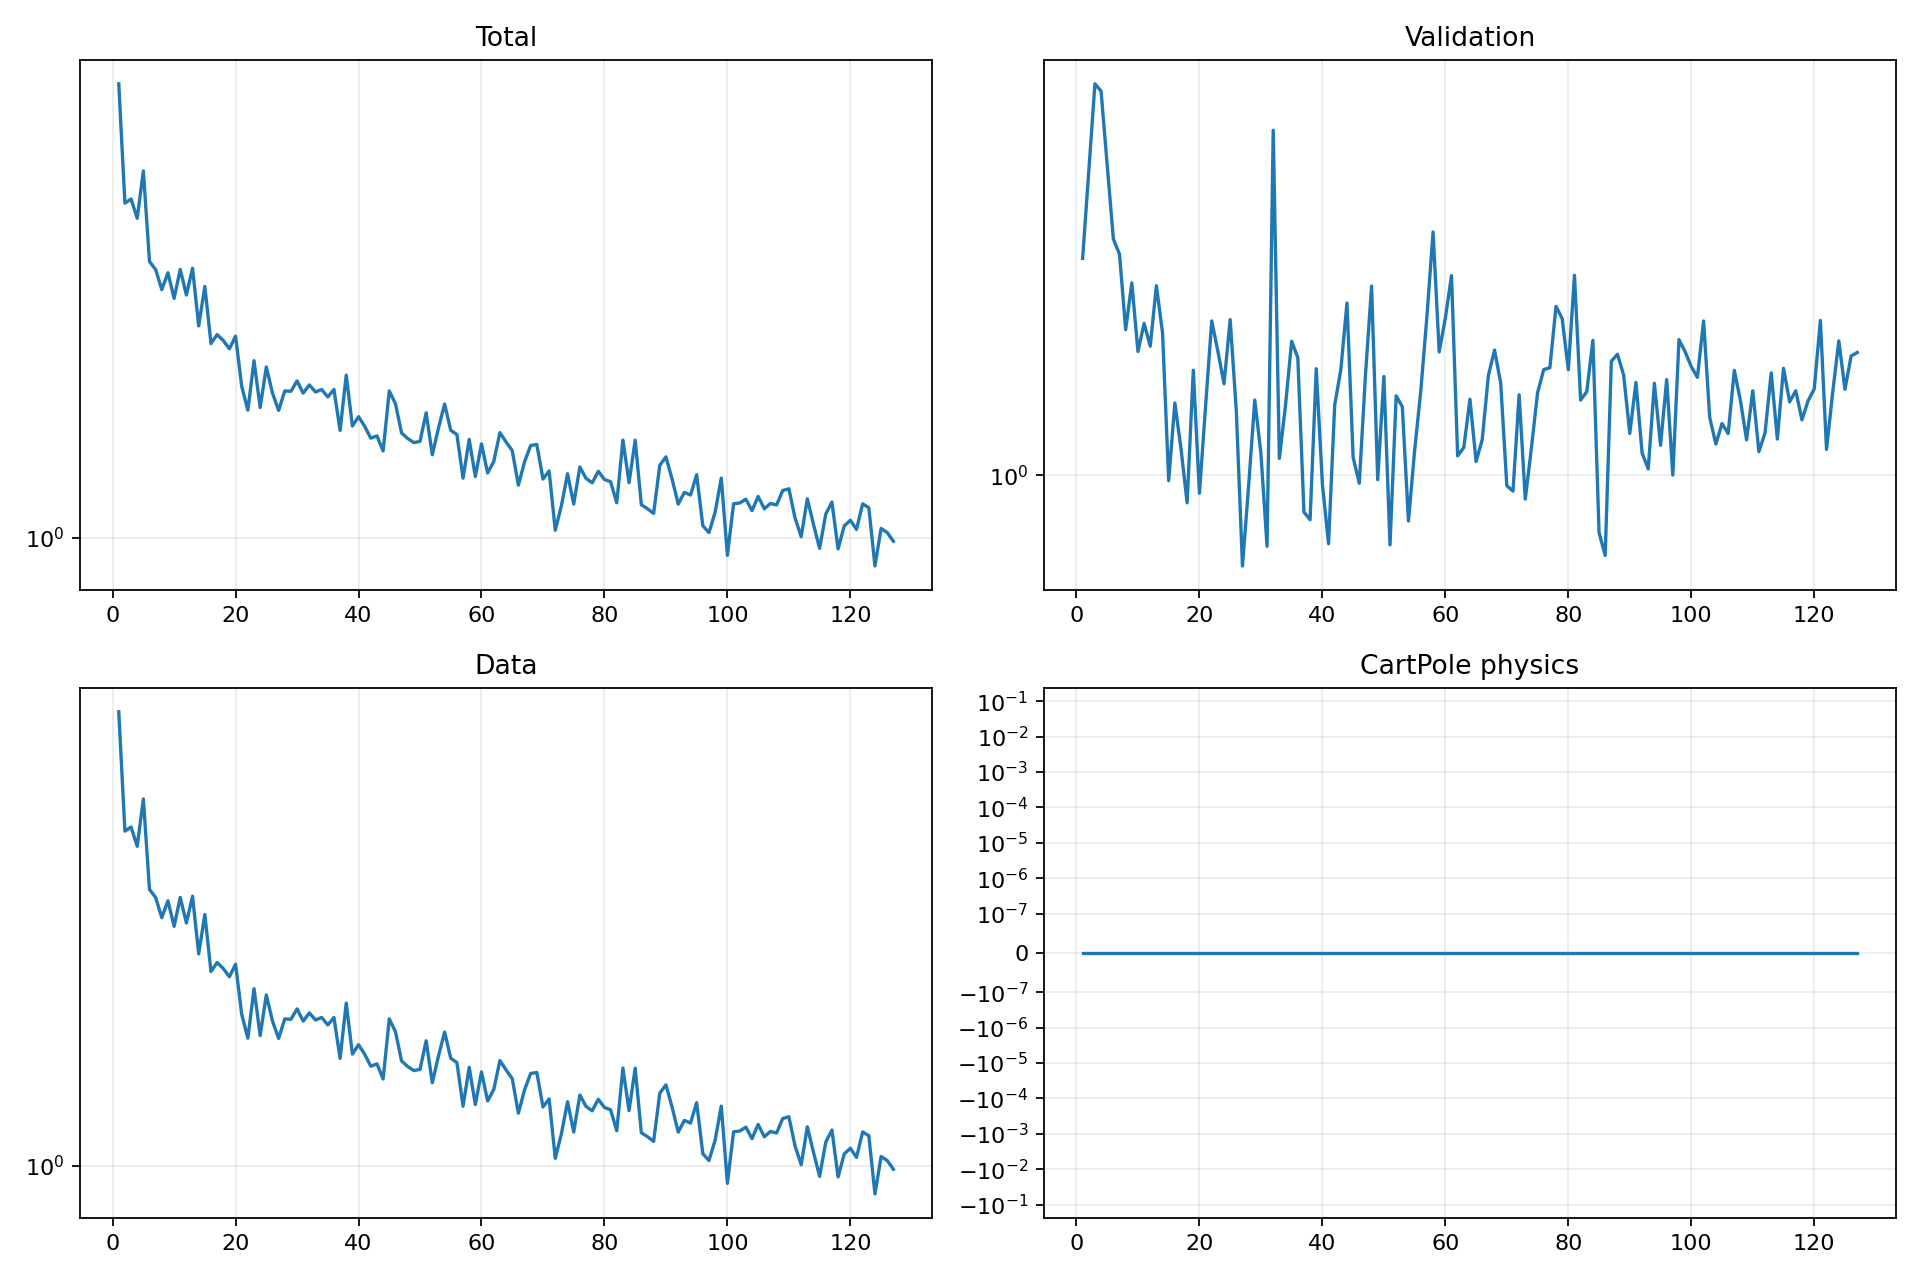

The data file committed next to this chart (first rows):
epoch, validation_forecast_mse, train_total, train_data, train_cartpole_physics, train_rotation_physics
1, 1.955, 4.876, 4.876, 0.0, 0.0
2, 2.557, 3.215, 3.215, 0.0, 0.0
3, 3.353, 3.263, 3.263, 0.0, 0.0
4, 3.279, 3.05, 3.05, 0.0, 0.0
5, 2.607, 3.598, 3.598, 0.0, 0.0
6, 2.076, 2.624, 2.624, 0.0, 0.0
7, 1.98, 2.551, 2.551, 0.0, 0.0
8, 1.568, 2.378, 2.378, 0.0, 0.0
9, 1.812, 2.522, 2.522, 0.0, 0.0
10, 1.466, 2.307, 2.307, 0.0, 0.0
11, 1.599, 2.552, 2.552, 0.0, 0.0
12, 1.49, 2.334, 2.334, 0.0, 0.0
13, 1.797, 2.563, 2.563, 0.0, 0.0
14, 1.553, 2.095, 2.095, 0.0, 0.0
15, 0.9836, 2.405, 2.405, 0.0, 0.0
16, 1.251, 1.971, 1.971, 0.0, 0.0
17, 1.086, 2.033, 2.033, 0.0, 0.0
18, 0.9184, 1.991, 1.991, 0.0, 0.0
19, 1.384, 1.935, 1.935, 0.0, 0.0
20, 0.9461, 2.021, 2.021, 0.0, 0.0
21, 1.238, 1.697, 1.697, 0.0, 0.0
22, 1.611, 1.562, 1.562, 0.0, 0.0
23, 1.468, 1.856, 1.856, 0.0, 0.0
24, 1.327, 1.576, 1.576, 0.0, 0.0
25, 1.618, 1.816, 1.816, 0.0, 0.0
26, 1.219, 1.658, 1.658, 0.0, 0.0
27, 0.7556, 1.56, 1.56, 0.0, 0.0
28, 0.9675, 1.67, 1.67, 0.0, 0.0
29, 1.262, 1.668, 1.668, 0.0, 0.0
30, 1.07, 1.73, 1.73, 0.0, 0.0
31, 0.803, 1.657, 1.657, 0.0, 0.0
32, 2.905, 1.706, 1.706, 0.0, 0.0
33, 1.054, 1.664, 1.664, 0.0, 0.0
34, 1.241, 1.679, 1.679, 0.0, 0.0
35, 1.513, 1.635, 1.635, 0.0, 0.0
36, 1.438, 1.678, 1.678, 0.0, 0.0
37, 0.8925, 1.455, 1.455, 0.0, 0.0
38, 0.8719, 1.765, 1.765, 0.0, 0.0
39, 1.39, 1.478, 1.478, 0.0, 0.0
40, 0.9732, 1.527, 1.527, 0.0, 0.0
41, 0.8092, 1.476, 1.476, 0.0, 0.0
42, 1.242, 1.416, 1.416, 0.0, 0.0
43, 1.386, 1.428, 1.428, 0.0, 0.0
44, 1.703, 1.354, 1.354, 0.0, 0.0
45, 1.056, 1.67, 1.67, 0.0, 0.0
46, 0.9756, 1.598, 1.598, 0.0, 0.0
47, 1.36, 1.442, 1.442, 0.0, 0.0
48, 1.794, 1.415, 1.415, 0.0, 0.0
49, 0.9864, 1.395, 1.395, 0.0, 0.0
50, 1.357, 1.401, 1.401, 0.0, 0.0
51, 0.8066, 1.548, 1.548, 0.0, 0.0
52, 1.278, 1.337, 1.337, 0.0, 0.0
53, 1.236, 1.467, 1.467, 0.0, 0.0
54, 0.8681, 1.595, 1.595, 0.0, 0.0
55, 1.079, 1.456, 1.456, 0.0, 0.0
56, 1.298, 1.435, 1.435, 0.0, 0.0
57, 1.633, 1.232, 1.232, 0.0, 0.0
58, 2.121, 1.411, 1.411, 0.0, 0.0
59, 1.464, 1.239, 1.239, 0.0, 0.0
60, 1.626, 1.388, 1.388, 0.0, 0.0
... 67 more rows
